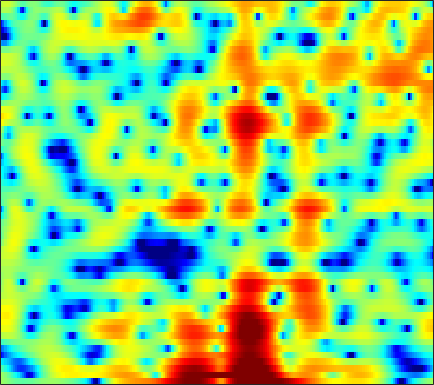

Data behind this chart, as committed beside it:
1.1275, 0.83969, 0.45376, 0.059181, -0.22608, -0.57424, -0.87644, -1.0591, -1.2364, -1.3281, -1.3531, -1.3267, -1.2191, -1.0696, -0.92455, -0.6914, -0.43431, -0.22265, 0.057257, 0.32344, 0.55901, 0.69477, 0.83033, 0.91045
1.193, 0.719, 0.009915, -0.7914, -1.456, -2.432, -3.533, -4.468, -5.886, -7.602, -9.755, -11.76, -14.89, -16.57, -14.89, -11.29, -8.15, -6.229, -4.102, -2.351, -0.8919, 0.04794, 1.127, 2.027
-1.463, -2.278, -3.512, -4.929, -6.096, -7.813, -9.598, -10.86, -12.16, -12.73, -12.54, -12.07, -11.2, -10.1, -9.134, -7.657, -6.045, -4.806, -3.177, -1.647, -0.2703, 0.6599, 1.757, 2.691
-5.181, -5.689, -6.424, -7.257, -7.948, -8.934, -9.928, -10.54, -10.9, -10.52, -9.494, -8.473, -7.015, -5.574, -4.542, -3.251, -2.055, -1.222, -0.1955, 0.7419, 1.581, 2.142, 2.789, 3.32
-14.29, -12.62, -10.61, -9.013, -8.053, -6.991, -6.106, -5.513, -4.766, -4.044, -3.327, -2.786, -2.063, -1.349, -0.8283, -0.1607, 0.4699, 0.905, 1.437, 1.903, 2.3, 2.545, 2.79, 2.947
-10.07, -9.11, -7.686, -6.322, -5.404, -4.334, -3.419, -2.827, -2.129, -1.518, -0.9731, -0.5967, -0.1299, 0.3018, 0.6037, 0.9797, 1.322, 1.554, 1.825, 2.039, 2.187, 2.244, 2.244, 2.16
-2.618, -2.23, -1.737, -1.278, -0.9759, -0.6426, -0.3775, -0.2315, -0.09475, -0.02588, 0.008504, 0.02847, 0.07283, 0.1658, 0.2735, 0.4737, 0.7194, 0.9257, 1.196, 1.427, 1.579, 1.623, 1.572, 1.377
1.692, 1.998, 2.271, 2.382, 2.361, 2.184, 1.83, 1.426, 0.7075, -0.2232, -1.341, -2.266, -3.467, -4.298, -4.431, -3.898, -2.866, -2.006, -0.9483, -0.07783, 0.5675, 0.902, 1.144, 1.145
3.628, 3.891, 4.045, 3.982, 3.786, 3.305, 2.552, 1.79, 0.4803, -1.237, -3.491, -5.663, -9.537, -14.5, -15.56, -11.33, -7.679, -5.693, -3.736, -2.31, -1.29, -0.727, -0.2327, -0.003994
4.308, 4.546, 4.661, 4.549, 4.308, 3.771, 2.99, 2.24, 1.029, -0.4021, -1.994, -3.23, -4.808, -6.097, -6.713, -6.987, -6.681, -6.147, -5.23, -4.241, -3.377, -2.85, -2.377, -2.164
4.906, 5.148, 5.282, 5.189, 4.967, 4.468, 3.733, 3.026, 1.841, 0.3558, -1.472, -3.123, -5.852, -9.516, -13.37, -19.86, -16.14, -12.08, -8.614, -6.407, -4.977, -4.296, -3.824, -3.782
4.243, 4.499, 4.676, 4.665, 4.532, 4.195, 3.663, 3.132, 2.247, 1.159, -0.1348, -1.236, -2.844, -4.493, -5.59, -6.507, -6.628, -6.27, -5.52, -4.798, -4.293, -4.092, -4.074, -4.335
2.864, 3.133, 3.369, 3.461, 3.441, 3.288, 2.992, 2.691, 2.208, 1.635, 0.9971, 0.4961, -0.1696, -0.8099, -1.236, -1.715, -2.091, -2.317, -2.576, -2.822, -3.108, -3.358, -3.739, -4.206
1.741, 2.116, 2.486, 2.694, 2.737, 2.651, 2.432, 2.209, 1.865, 1.515, 1.197, 0.9956, 0.7603, 0.5551, 0.3831, 0.1244, -0.1987, -0.5021, -1.03, -1.688, -2.461, -3.104, -4.002, -4.839
0.9111, 1.763, 2.549, 2.914, 2.913, 2.585, 1.93, 1.26, 0.2727, -0.4982, -0.6972, -0.4366, 0.2487, 0.9854, 1.434, 1.788, 1.831, 1.645, 1.082, 0.1044, -1.375, -2.892, -5.663, -9.56
0.2782, 1.5, 2.481, 2.83, 2.699, 1.967, 0.4677, -1.321, -5.163, -13.43, -16.41, -7.909, -2.933, -0.197, 1.119, 2.224, 2.763, 2.859, 2.625, 1.98, 0.9315, -0.1163, -1.798, -3.595
0.6699, 1.111, 1.495, 1.601, 1.487, 1.065, 0.3644, -0.2796, -1.178, -1.853, -1.99, -1.708, -1, -0.1999, 0.3283, 0.8833, 1.228, 1.34, 1.306, 1.09, 0.7237, 0.3789, -0.1286, -0.6129
1.303, 1.455, 1.583, 1.603, 1.54, 1.358, 1.098, 0.8579, 0.5286, 0.2412, 0.02864, -0.07197, -0.1335, -0.1197, -0.0841, -0.03232, 0.01501, 0.03433, 0.02255, -0.03415, -0.1371, -0.2547, -0.4476, -0.6757
1.918, 2.059, 2.183, 2.222, 2.186, 2.057, 1.824, 1.587, 1.202, 0.7555, 0.2684, -0.1059, -0.584, -1.001, -1.244, -1.456, -1.536, -1.511, -1.403, -1.254, -1.109, -1.021, -0.9517, -0.9573
2.321, 2.601, 2.89, 3.06, 3.094, 2.999, 2.725, 2.402, 1.797, 0.9749, -0.0616, -0.9697, -2.316, -3.703, -4.582, -5.24, -5.139, -4.686, -3.858, -3.041, -2.355, -1.935, -1.511, -1.226
1.782, 2.432, 3.144, 3.644, 3.87, 3.946, 3.766, 3.443, 2.732, 1.663, 0.1492, -1.361, -4.084, -8.215, -13.36, -34.26, -13.86, -9.576, -6.442, -4.618, -3.489, -2.941, -2.46, -2.138
-0.3715, 0.9604, 2.343, 3.324, 3.827, 4.218, 4.297, 4.151, 3.692, 2.928, 1.843, 0.8246, -0.767, -2.49, -3.676, -4.722, -4.963, -4.78, -4.437, -4.253, -4.347, -4.602, -5.126, -5.649
-1.476, -0.06566, 1.414, 2.527, 3.149, 3.719, 4.015, 4.066, 3.932, 3.568, 3.014, 2.489, 1.679, 0.8165, 0.152, -0.7124, -1.55, -2.196, -3.138, -4.279, -5.778, -7.241, -9.917, -14.1
-0.8099, 0.01112, 1.023, 1.908, 2.466, 3.046, 3.431, 3.599, 3.645, 3.507, 3.205, 2.879, 2.331, 1.667, 1.101, 0.249, -0.7059, -1.504, -2.696, -4.074, -5.65, -6.97, -8.883, -10.74
-1.185, -0.5724, 0.3558, 1.278, 1.908, 2.609, 3.107, 3.353, 3.483, 3.43, 3.2, 2.936, 2.476, 1.895, 1.402, 0.6375, -0.256, -1.027, -2.216, -3.571, -5.061, -6.206, -7.545, -8.462
-4.92, -3.491, -1.349, 0.5204, 1.632, 2.728, 3.434, 3.689, 3.757, 3.539, 3.105, 2.691, 2.134, 1.624, 1.281, 0.8561, 0.312, -0.2323, -1.252, -2.731, -4.859, -7.07, -11.12, -15.7
-10.38, -6.046, -2.007, 0.6017, 1.954, 3.133, 3.698, 3.756, 3.371, 2.422, 0.9455, -0.4688, -2.344, -3.102, -2.61, -1.341, -0.2638, 0.1833, 0.2718, -0.2556, -1.356, -2.528, -4.333, -5.523
-1.976, -1.27, -0.2081, 0.7951, 1.398, 1.922, 2.045, 1.885, 1.2, -0.08574, -2.231, -4.611, -9.241, -11.66, -8.316, -4.277, -1.753, -0.5444, 0.4282, 0.8782, 0.9624, 0.8855, 0.713, 0.5843
-1.34, -1.017, -0.6079, -0.2324, -0.0139, 0.1859, 0.2517, 0.1944, -0.04774, -0.4502, -1.005, -1.412, -1.832, -1.837, -1.548, -0.8716, -0.1129, 0.4117, 0.9673, 1.338, 1.522, 1.558, 1.501, 1.342
-2.111, -2.046, -1.989, -1.94, -1.877, -1.736, -1.499, -1.311, -0.996, -0.6773, -0.3518, -0.1138, 0.2028, 0.5387, 0.8087, 1.168, 1.507, 1.722, 1.927, 2.026, 2.004, 1.904, 1.663, 1.31
-3.222, -3.602, -4.226, -4.89, -5.261, -5.364, -4.857, -4.104, -2.878, -1.646, -0.5167, 0.2075, 1.043, 1.697, 2.087, 2.478, 2.737, 2.842, 2.867, 2.758, 2.524, 2.268, 1.818, 1.249
-4.118, -5.014, -6.757, -9.501, -12.8, -19.23, -14.21, -9.454, -5.314, -2.496, -0.4761, 0.6861, 1.855, 2.697, 3.138, 3.517, 3.67, 3.657, 3.488, 3.161, 2.691, 2.258, 1.578, 0.7867
-4.458, -4.954, -5.759, -6.718, -7.448, -7.736, -6.567, -4.949, -2.644, -0.5966, 1.025, 1.997, 2.961, 3.609, 3.895, 4.035, 3.917, 3.678, 3.173, 2.492, 1.658, 0.9634, -0.03087, -1.089
-6.97, -6.101, -4.882, -3.789, -3.031, -2.02, -0.9739, -0.1152, 1.005, 2.061, 2.946, 3.477, 3.986, 4.215, 4.205, 3.931, 3.381, 2.772, 1.715, 0.3977, -1.127, -2.34, -3.93, -5.348
-11.2, -7.6, -4.535, -2.472, -1.253, 0.07425, 1.202, 1.935, 2.791, 3.499, 4.044, 4.315, 4.472, 4.367, 4.101, 3.471, 2.485, 1.487, -0.2404, -2.51, -5.382, -8.009, -11.95, -14.86
-3.14, -2.686, -1.837, -0.8913, -0.184, 0.7479, 1.653, 2.265, 3.003, 3.589, 4.009, 4.186, 4.209, 3.994, 3.646, 2.918, 1.826, 0.7434, -1.113, -3.527, -6.701, -9.732, -14.72, -18.66
-0.2307, -0.7684, -1.243, -1.294, -1.021, -0.2912, 0.6496, 1.382, 2.275, 2.99, 3.482, 3.708, 3.817, 3.684, 3.422, 2.853, 2.032, 1.238, -0.04448, -1.581, -3.308, -4.677, -6.482, -8.027
-0.1358, -2.191, -5.551, -8.304, -7.517, -4.402, -1.722, -0.1977, 1.271, 2.284, 2.92, 3.218, 3.415, 3.394, 3.265, 2.933, 2.446, 1.988, 1.246, 0.3927, -0.5176, -1.201, -2.088, -2.877
1.743, -0.2706, -3.412, -5.816, -5.488, -3.269, -1.242, -0.1139, 0.8517, 1.393, 1.649, 1.719, 1.716, 1.703, 1.68, 1.605, 1.419, 1.19, 0.7683, 0.2517, -0.3178, -0.7028, -1.08, -1.322
5.025, 4.191, 3.169, 2.374, 1.978, 1.651, 1.385, 1.118, 0.5386, -0.3757, -1.524, -2.374, -3.126, -3.022, -2.573, -1.859, -1.435, -1.386, -1.71, -2.447, -3.438, -4.148, -4.62, -4.243
5.946, 5.55, 5.019, 4.465, 4.019, 3.326, 2.472, 1.608, 0.08822, -2.175, -5.8, -10.26, -29.15, -12.99, -8.211, -5.101, -3.645, -3.302, -3.7, -5.144, -8.045, -12.15, -29.83, -13.4
3.734, 3.719, 3.644, 3.496, 3.307, 2.928, 2.353, 1.773, 0.7295, -0.5951, -2.117, -3.254, -4.243, -4.243, -3.774, -3.05, -2.575, -2.481, -2.741, -3.391, -4.331, -5.036, -5.389, -4.72
-0.9475, -0.4047, 0.1768, 0.6377, 0.9106, 1.172, 1.277, 1.258, 1.077, 0.7613, 0.3695, 0.05641, -0.2938, -0.5614, -0.7147, -0.8483, -1.002, -1.131, -1.324, -1.518, -1.63, -1.622, -1.451, -1.069
-5.572, -4.925, -4.068, -3.039, -2.171, -1.045, -0.07028, 0.4913, 1.039, 1.329, 1.395, 1.339, 1.126, 0.7871, 0.4699, -0.02007, -0.5369, -0.9087, -1.313, -1.536, -1.498, -1.287, -0.8365, -0.2538
-8.819, -11.24, -13.07, -9.166, -5.967, -2.806, -0.6132, 0.5435, 1.615, 2.245, 2.507, 2.497, 2.217, 1.666, 1.076, 0.0197, -1.301, -2.434, -3.934, -4.863, -4.624, -3.76, -2.238, -0.7596
-4.709, -6.321, -7.169, -5.425, -3.477, -1.145, 0.6008, 1.581, 2.467, 2.966, 3.122, 3.013, 2.595, 1.842, 1.031, -0.4494, -2.571, -4.827, -9.545, -21.05, -14.94, -8.766, -4.423, -1.783
0.4911, 0.1633, 0.01251, 0.2154, 0.5481, 1.099, 1.627, 1.952, 2.228, 2.299, 2.159, 1.918, 1.422, 0.7183, 0.05445, -0.983, -2.202, -3.183, -4.407, -5.103, -4.879, -4.173, -2.924, -1.742
2.462, 2.309, 2.168, 2.096, 2.076, 2.058, 2.019, 1.93, 1.732, 1.4, 0.9316, 0.5112, -0.129, -0.7964, -1.279, -1.847, -2.282, -2.491, -2.61, -2.536, -2.276, -2.008, -1.61, -1.253
3.322, 3.222, 3.085, 2.945, 2.825, 2.626, 2.352, 2.059, 1.548, 0.8515, -0.04898, -0.8468, -2.047, -3.227, -3.929, -4.377, -4.155, -3.676, -2.848, -2.026, -1.317, -0.8755, -0.4831, -0.2999
3.035, 2.934, 2.838, 2.76, 2.701, 2.585, 2.357, 2.084, 1.515, 0.655, -0.6201, -1.928, -4.363, -8.052, -12.1, -15.6, -10, -6.681, -3.687, -1.674, -0.2922, 0.4348, 1.059, 1.329
-0.2256, -0.4107, -0.4187, -0.1824, 0.08831, 0.4577, 0.7239, 0.8123, 0.6907, 0.2558, -0.5491, -1.433, -3.007, -4.954, -6.303, -6.914, -5.572, -4.022, -2.056, -0.457, 0.7712, 1.459, 2.132, 2.499
-8.327, -9.149, -8.789, -7.085, -5.625, -3.891, -2.527, -1.781, -1.103, -0.7796, -0.7294, -0.8692, -1.161, -1.494, -1.68, -1.706, -1.443, -1.085, -0.4674, 0.2119, 0.8817, 1.36, 1.922, 2.381
-17.9, -24.12, -20.56, -13.39, -10.02, -6.86, -4.62, -3.394, -2.174, -1.351, -0.8509, -0.6223, -0.4843, -0.4702, -0.5246, -0.6196, -0.7169, -0.7556, -0.7334, -0.5603, -0.1988, 0.2027, 0.8459, 1.572
-16.2, -14.97, -12.51, -9.774, -7.857, -5.623, -3.823, -2.76, -1.669, -0.8647, -0.3239, -0.03997, 0.1403, 0.1259, -0.0163, -0.4415, -1.137, -1.829, -2.898, -3.781, -3.818, -3.098, -1.498, 0.201
-13.78, -10.96, -7.772, -5.434, -4.12, -2.794, -1.912, -1.432, -1.009, -0.6835, -0.3254, -0.06714, 0.2534, 0.3908, 0.3085, -0.1875, -1.279, -2.661, -5.73, -12.07, -24.9, -10.58, -4.177, -0.6652
-2.319, -2.057, -1.538, -1.063, -0.8475, -0.8803, -1.377, -2.066, -3.317, -4.49, -4.534, -3.672, -2.108, -0.816, -0.2233, 0.1023, -0.1087, -0.5809, -1.461, -2.297, -2.404, -1.829, -0.4665, 0.9637
1.331, 1.513, 1.639, 1.523, 1.226, 0.4347, -0.9529, -2.618, -6.169, -12.96, -15.04, -8.873, -4.279, -1.761, -0.6108, 0.2442, 0.572, 0.5859, 0.4346, 0.2509, 0.1721, 0.2545, 0.5607, 0.9968
2.177, 2.54, 2.789, 2.778, 2.58, 2.062, 1.246, 0.4912, -0.6002, -1.472, -1.753, -1.512, -0.8328, -0.1932, 0.1473, 0.2948, 0.1116, -0.2168, -0.8744, -1.654, -2.405, -2.789, -2.93, -2.53
